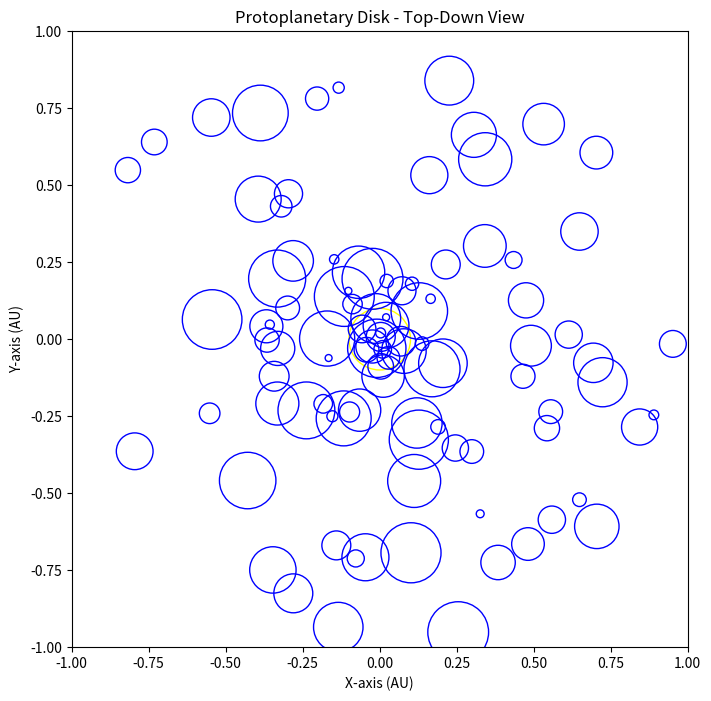

Here is the Python script that generated this plot:
import matplotlib.pyplot as plt
import numpy as np

# Function to plot a circle representing a particle in the protoplanetary disk
def plot_particle(ax, radius, center, color='b'):
    circle = plt.Circle(center, radius, color=color, fill=False)
    ax.add_patch(circle)

# Function to create a top-down view of a protoplanetary disk
def plot_protoplanetary_disk(num_particles=100, disk_radius=1.0):
    fig, ax = plt.subplots(figsize=(8, 8))

    # Plot central star
    plot_particle(ax, 0.1, (0, 0), color='yellow')  # Assuming the star is yellow

    # Plot protoplanetary disk particles
    for _ in range(num_particles):
        radius = np.random.uniform(0.01, 0.1)  # Random particle size
        distance = np.random.uniform(0, disk_radius)
        angle = np.random.uniform(0, 2 * np.pi)
        x = distance * np.cos(angle)
        y = distance * np.sin(angle)
        plot_particle(ax, radius, (x, y))

    # Set aspect ratio to be equal
    ax.set_aspect('equal', adjustable='box')

    # Set plot limits
    ax.set_xlim(-disk_radius, disk_radius)
    ax.set_ylim(-disk_radius, disk_radius)

    # Set labels and title
    ax.set_xlabel('X-axis (AU)')
    ax.set_ylabel('Y-axis (AU)')
    ax.set_title('Protoplanetary Disk - Top-Down View')

    # Show the plot
    plt.show()

# Example usage
plot_protoplanetary_disk(num_particles=100, disk_radius=1.0)
